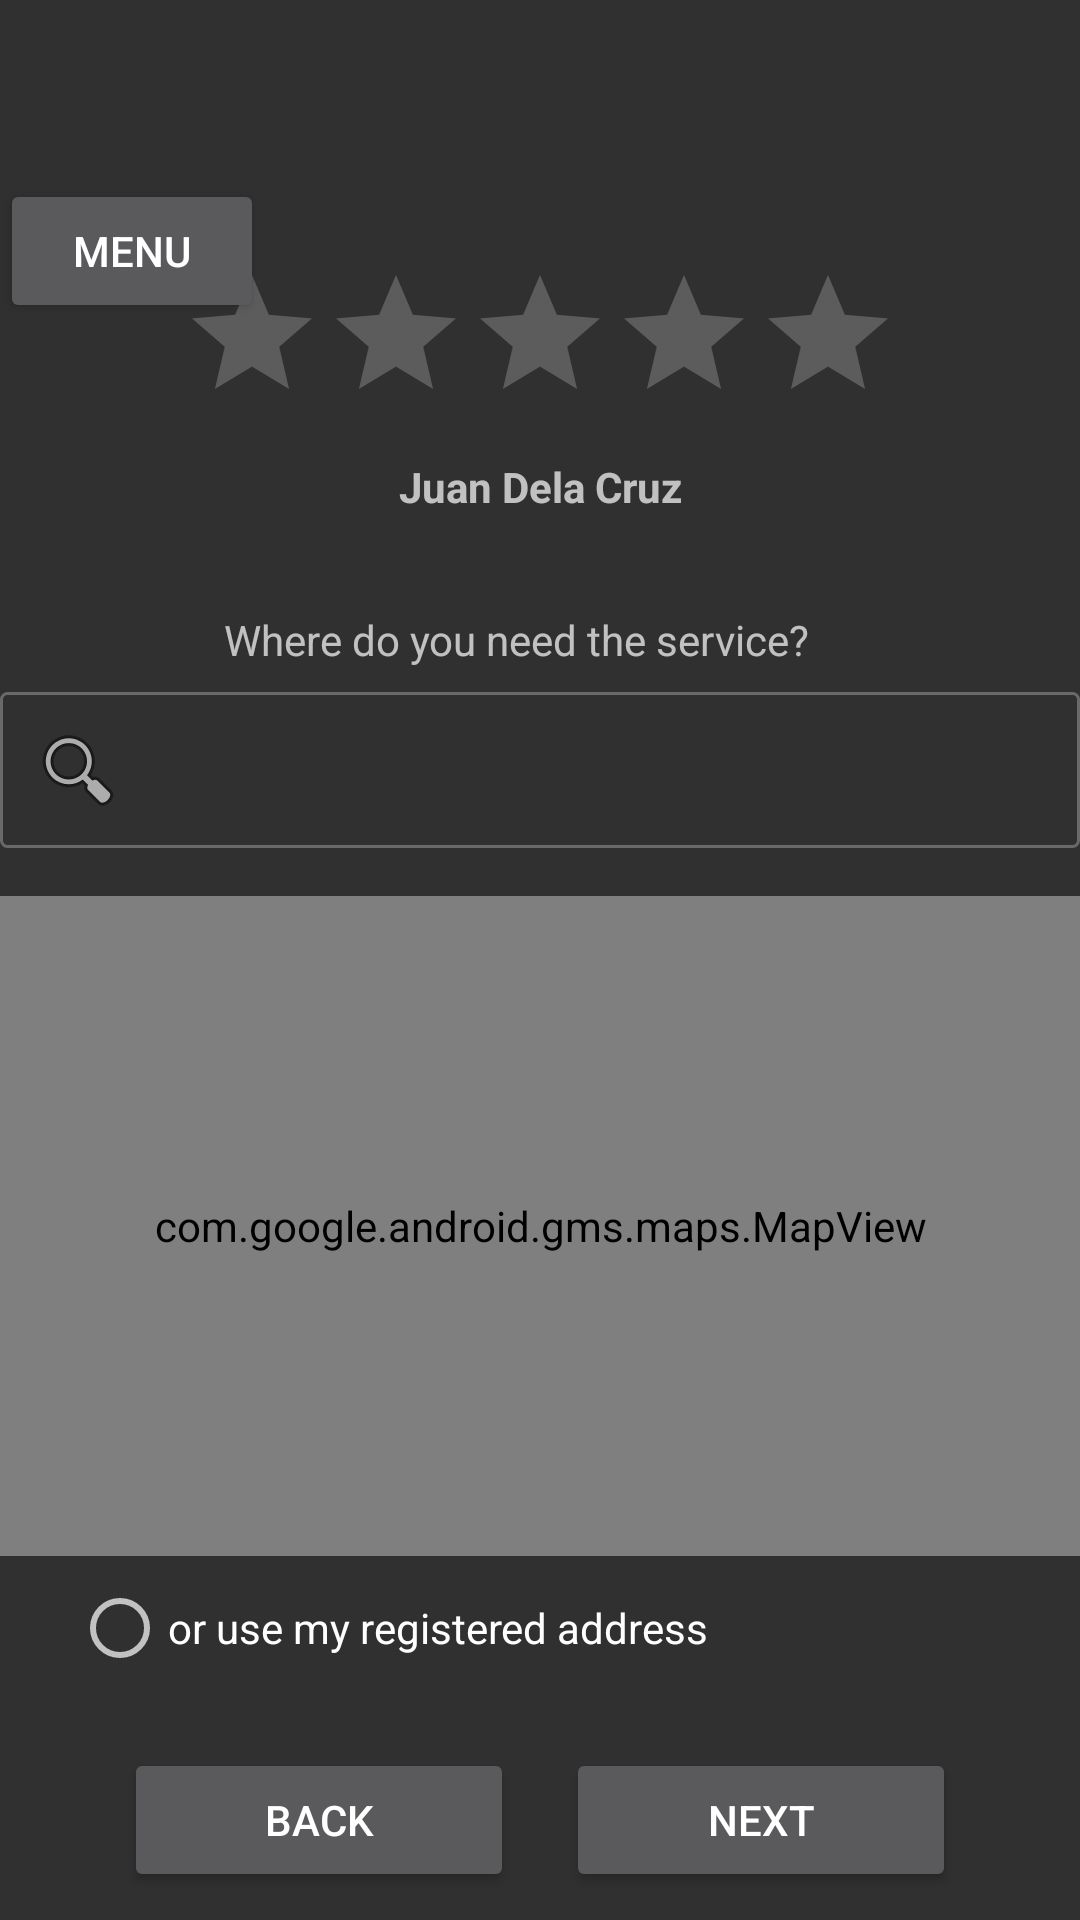

The Android layout XML behind this screen, and the referenced resources:
<!-- AndroidManifest.xml: application theme AppTheme -->
<!-- res/layout/activity_request_location.xml -->
<?xml version="1.0" encoding="utf-8"?>
<android.support.constraint.ConstraintLayout xmlns:android="http://schemas.android.com/apk/res/android"
    xmlns:app="http://schemas.android.com/apk/res-auto"
    xmlns:tools="http://schemas.android.com/tools"
    android:layout_width="match_parent"
    android:layout_height="match_parent"
    tools:context="com.lanceofthedead.fixitph.MainPageActivity">

    <Button
        android:id="@+id/button"
        android:layout_width="wrap_content"
        android:layout_height="wrap_content"
        android:layout_marginBottom="8dp"
        android:layout_marginTop="32dp"
        android:text="Menu"
        app:layout_constraintBottom_toBottomOf="parent"
        app:layout_constraintStart_toStartOf="parent"
        app:layout_constraintTop_toTopOf="parent"
        app:layout_constraintVertical_bias="0.050000012" />

    <ImageView
        android:id="@+id/image_view_profile_pic"
        android:layout_width="wrap_content"
        android:layout_height="wrap_content"
        android:layout_marginBottom="8dp"
        android:layout_marginEnd="8dp"
        android:layout_marginStart="8dp"
        android:layout_marginTop="32dp"
        android:scaleX="1.5"
        android:scaleY="1.5"
        app:layout_constraintBottom_toBottomOf="parent"
        app:layout_constraintEnd_toEndOf="parent"
        app:layout_constraintStart_toStartOf="parent"
        app:layout_constraintTop_toTopOf="parent"
        app:layout_constraintVertical_bias="0.050000012"
        app:srcCompat="@drawable/ic_shortcut_account_circle" />

    <RatingBar
        android:id="@+id/ratingBar_client"
        android:layout_width="wrap_content"
        android:layout_height="wrap_content"
        android:layout_marginBottom="8dp"
        android:layout_marginEnd="8dp"
        android:layout_marginStart="8dp"
        app:layout_constraintBottom_toBottomOf="parent"
        app:layout_constraintEnd_toEndOf="parent"
        app:layout_constraintStart_toStartOf="parent"
        app:layout_constraintTop_toBottomOf="@+id/image_view_profile_pic"
        app:layout_constraintVertical_bias="0.050000012" />

    <TextView
        android:id="@+id/text_view_client_name"
        android:layout_width="wrap_content"
        android:layout_height="wrap_content"
        android:layout_marginEnd="8dp"
        android:layout_marginStart="8dp"
        android:layout_marginTop="8dp"
        android:text="Juan Dela Cruz"
        android:textStyle="bold"
        app:layout_constraintEnd_toEndOf="@+id/ratingBar_client"
        app:layout_constraintStart_toStartOf="@+id/ratingBar_client"
        app:layout_constraintTop_toBottomOf="@+id/ratingBar_client" />

    <ImageView
        android:id="@+id/imageView16"
        android:layout_width="0dp"
        android:layout_height="wrap_content"
        android:layout_marginEnd="8dp"
        android:layout_marginStart="8dp"
        android:layout_marginTop="16dp"
        android:background="@android:color/darker_gray"
        app:layout_constraintEnd_toEndOf="parent"
        app:layout_constraintStart_toStartOf="parent"
        app:layout_constraintTop_toBottomOf="@+id/text_view_client_name"
        app:srcCompat="@android:drawable/divider_horizontal_textfield" />

    <TextView
        android:id="@+id/textView11"
        android:layout_width="wrap_content"
        android:layout_height="wrap_content"
        android:layout_marginEnd="8dp"
        android:layout_marginStart="100dp"
        android:layout_marginTop="16dp"
        android:text="Where do you need the service?"
        app:layout_constraintEnd_toStartOf="@+id/imageButton"
        app:layout_constraintStart_toStartOf="parent"
        app:layout_constraintTop_toBottomOf="@+id/imageView16" />

    <EditText
        android:id="@+id/editText2"
        android:layout_width="360dp"
        android:layout_height="wrap_content"
        android:layout_marginEnd="8dp"
        android:layout_marginStart="8dp"
        android:layout_marginTop="8dp"
        android:background="@drawable/edit_text_border"
        android:drawableLeft="@android:drawable/ic_menu_search"
        android:ems="10"
        android:inputType="text"
        app:layout_constraintEnd_toEndOf="parent"
        app:layout_constraintStart_toStartOf="parent"
        app:layout_constraintTop_toBottomOf="@+id/textView11" />

    <com.google.android.gms.maps.MapView
        android:id="@+id/mapView"
        android:layout_width="360dp"
        android:layout_height="220dp"
        android:layout_marginEnd="8dp"
        android:layout_marginStart="8dp"
        android:layout_marginTop="16dp"
        app:layout_constraintEnd_toEndOf="parent"
        app:layout_constraintStart_toStartOf="parent"
        app:layout_constraintTop_toBottomOf="@+id/editText2" />

    <RadioButton
        android:id="@+id/radioButton"
        android:layout_width="wrap_content"
        android:layout_height="wrap_content"
        android:layout_marginStart="24dp"
        android:layout_marginTop="8dp"
        android:text="or use my registered address"
        app:layout_constraintStart_toStartOf="parent"
        app:layout_constraintTop_toBottomOf="@+id/mapView" />

    <ImageView
        android:id="@+id/imageView5"
        android:layout_width="0dp"
        android:layout_height="wrap_content"
        android:layout_marginEnd="8dp"
        android:layout_marginStart="8dp"
        android:layout_marginTop="8dp"
        android:background="@android:color/darker_gray"
        app:layout_constraintEnd_toEndOf="parent"
        app:layout_constraintStart_toStartOf="parent"
        app:layout_constraintTop_toBottomOf="@+id/radioButton"
        app:srcCompat="@android:drawable/divider_horizontal_textfield" />

    <Button
        android:id="@+id/button4"
        android:layout_width="130dp"
        android:layout_height="wrap_content"
        android:layout_marginEnd="8dp"
        android:layout_marginStart="40dp"
        android:layout_marginTop="16dp"
        android:text="Back"
        app:layout_constraintEnd_toStartOf="@+id/button5"
        app:layout_constraintStart_toStartOf="parent"
        app:layout_constraintTop_toBottomOf="@+id/imageView5" />

    <Button
        android:id="@+id/button5"
        android:layout_width="130dp"
        android:layout_height="wrap_content"
        android:layout_marginEnd="40dp"
        android:layout_marginStart="8dp"
        android:layout_marginTop="16dp"
        android:text="Next"
        app:layout_constraintEnd_toEndOf="parent"
        app:layout_constraintStart_toEndOf="@+id/button4"
        app:layout_constraintTop_toBottomOf="@+id/imageView5" />

    <ImageButton
        android:id="@+id/imageButton"
        android:layout_width="wrap_content"
        android:layout_height="wrap_content"
        android:layout_marginEnd="100dp"
        android:layout_marginStart="8dp"
        android:layout_marginTop="12dp"
        android:background="?android:attr/colorBackground"
        app:layout_constraintEnd_toEndOf="parent"
        app:layout_constraintStart_toEndOf="@+id/textView11"
        app:layout_constraintTop_toTopOf="@+id/imageView16"
        app:srcCompat="@drawable/ic_help_outline" />

</android.support.constraint.ConstraintLayout>
<!-- resources referenced by this layout -->
<resources>
  <!-- drawable edit_text_border (drawable) -->
  <?xml version="1.0" encoding="utf-8"?>
  <shape
      xmlns:android="http://schemas.android.com/apk/res/android">
      android:shape="rectangle"
      <stroke
          android:width="1dp"
          android:color="#696969" />
      <solid
          android:color="#00FFFFFF"
          android:paddingLeft="10dp"
          android:paddingTop="10dp"/>
      <padding
          android:left="10dp"
          android:top="10dp"
          android:right="10dp"
          android:bottom="10dp" />
      <corners
          android:radius="2dp"/>
  </shape>
  <style name="AppTheme" parent="Theme.AppCompat.NoActionBar">
          
          <item name="colorPrimary">@color/colorPrimary</item>
          <item name="colorPrimaryDark">@color/colorPrimaryDark</item>
          <item name="colorAccent">@color/colorAccent</item>
      </style>
  <color name="colorPrimary">#3F51B5</color>
  <color name="colorPrimaryDark">#303F9F</color>
  <color name="colorAccent">#dcdcdc</color>
</resources>
